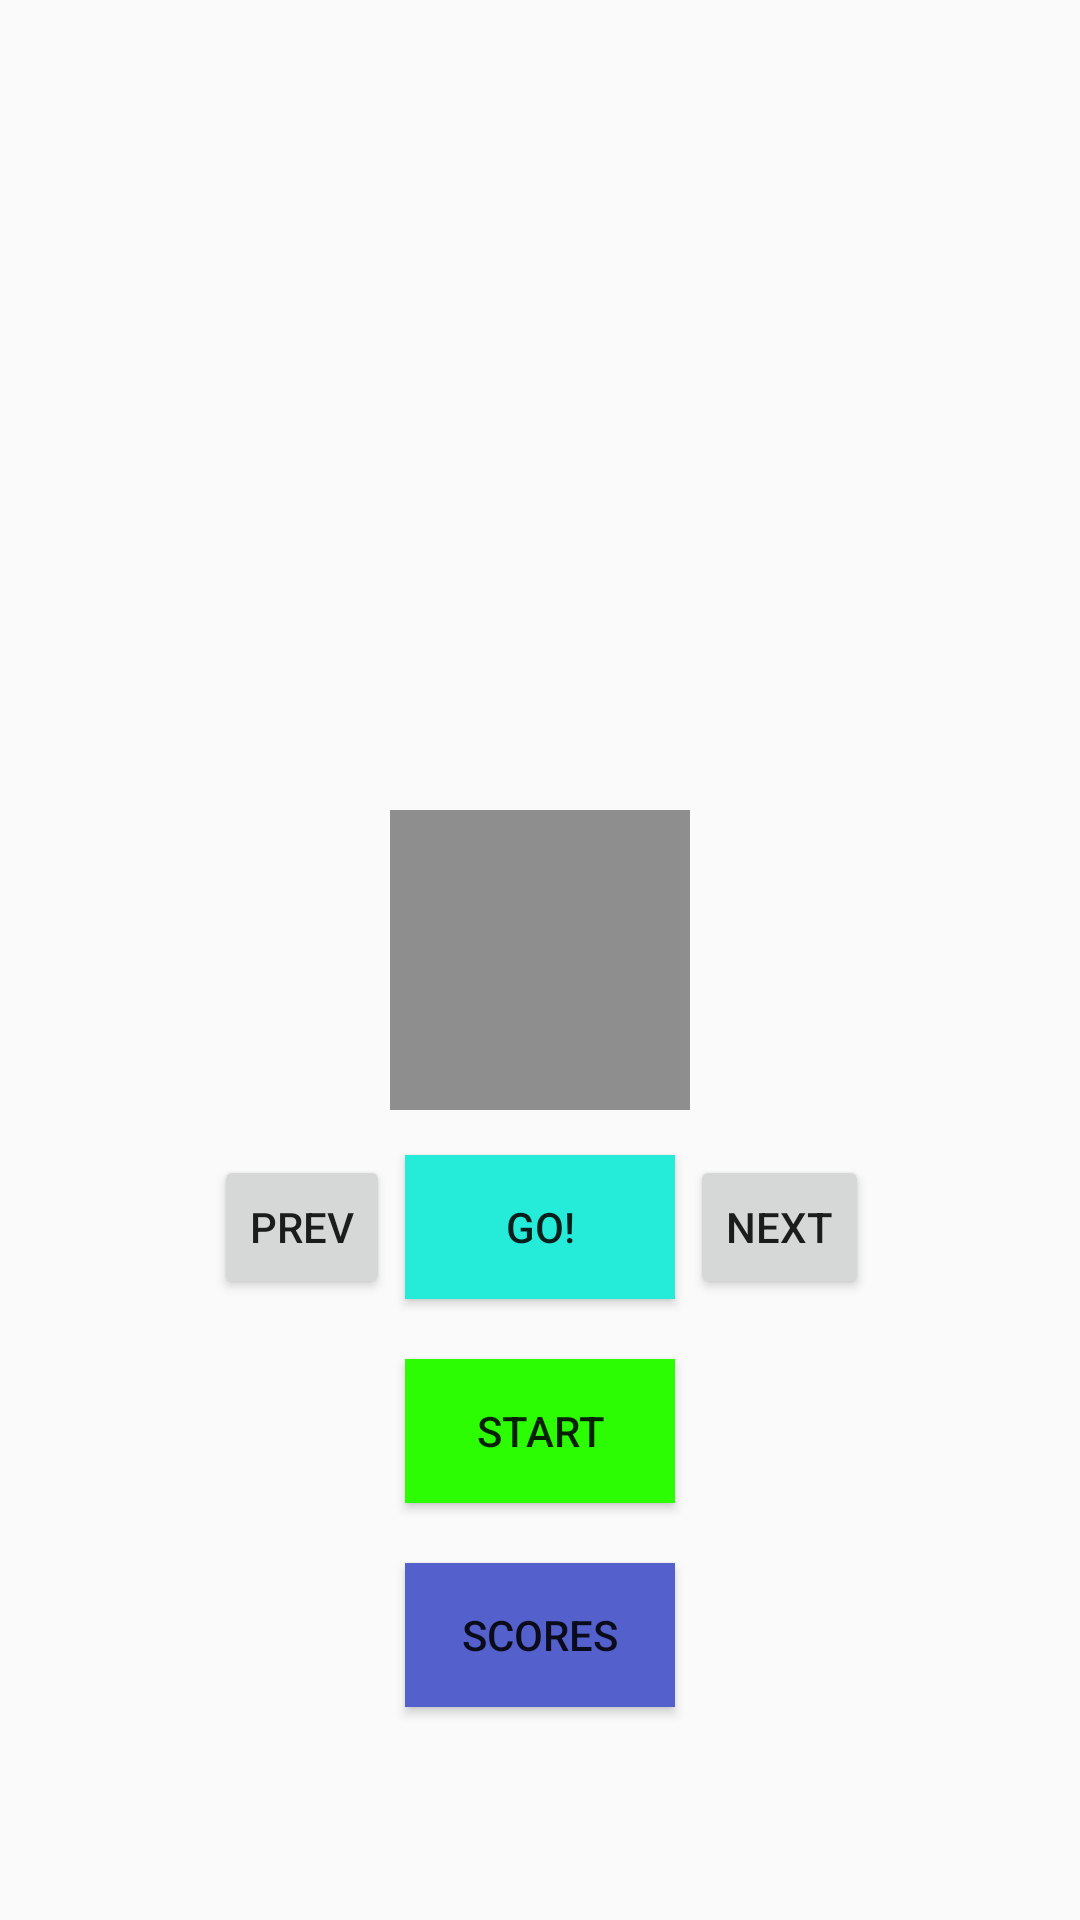

Here is an Android app screen rendered from its layout file. Give the layout XML and the strings, colors and styles it references.
<!-- AndroidManifest.xml: activity theme AppTheme.NoActionBar -->
<!-- res/layout/activity_expanded_main.xml -->
<?xml version="1.0" encoding="utf-8"?>
<android.support.design.widget.CoordinatorLayout
    xmlns:android="http://schemas.android.com/apk/res/android"
    xmlns:app="http://schemas.android.com/apk/res-auto"
    xmlns:tools="http://schemas.android.com/tools"
    android:layout_width="match_parent"
    android:layout_height="match_parent"
    android:fitsSystemWindows="true"
    tools:context="com.timapps.drawing.ExpandedMainActivity">

    <android.support.design.widget.AppBarLayout
        android:layout_width="match_parent"
        android:layout_height="wrap_content"
        android:theme="@style/AppTheme.AppBarOverlay">

    </android.support.design.widget.AppBarLayout>

    <include layout="@layout/content_expanded_main"/>

</android.support.design.widget.CoordinatorLayout>
<!-- res/layout/content_expanded_main.xml (included above) -->
<?xml version="1.0" encoding="utf-8"?>
<RelativeLayout
    xmlns:android="http://schemas.android.com/apk/res/android"
    xmlns:app="http://schemas.android.com/apk/res-auto"
    xmlns:tools="http://schemas.android.com/tools"
    android:layout_width="match_parent"
    android:layout_height="match_parent"
    android:paddingBottom="@dimen/activity_vertical_margin"
    android:paddingLeft="@dimen/activity_horizontal_margin"
    android:paddingRight="@dimen/activity_horizontal_margin"
    android:paddingTop="@dimen/activity_vertical_margin"
    app:layout_behavior="@string/appbar_scrolling_view_behavior"
    tools:context="com.timapps.drawing.ExpandedMainActivity"
    tools:showIn="@layout/activity_expanded_main">

    <ImageView
        android:layout_width="70dp"
        android:layout_height="70dp"
        android:id="@+id/imageView"
        android:layout_alignParentTop="true"
        android:layout_alignParentRight="true"
        android:layout_alignParentEnd="true"/>

    <ImageView
        android:layout_width="100dp"
        android:layout_height="100dp"
        android:id="@+id/imageView2"
        android:layout_centerVertical="true"
        android:layout_centerHorizontal="true"
        android:background="#8e8e8e"
        android:layout_marginBottom="15dp"/>

    <Button
        style="?android:attr/buttonStyleSmall"
        android:layout_width="90dp"
        android:layout_height="wrap_content"
        android:text="Go!"
        android:id="@+id/goButt"
        android:layout_below="@+id/imageView2"
        android:layout_centerHorizontal="true"
        android:background="#24ecd8"
        android:layout_marginBottom="20dp"/>

    <Button
        style="?android:attr/buttonStyleSmall"
        android:layout_width="90dp"
        android:layout_height="wrap_content"
        android:text="Start"
        android:id="@+id/startButt"
        android:layout_below="@+id/goButt"
        android:layout_centerHorizontal="true"
        android:layout_marginBottom="20dp"
        android:background="#2cfd03"/>

    <Button
        style="?android:attr/buttonStyleSmall"
        android:layout_width="90dp"
        android:layout_height="wrap_content"
        android:text="Scores"
        android:id="@+id/scoreButt"
        android:layout_below="@+id/startButt"
        android:layout_centerHorizontal="true"
        android:background="#5460cc"/>

    <Button
        style="?android:attr/buttonStyleSmall"
        android:layout_width="wrap_content"
        android:layout_height="wrap_content"
        android:text="Prev"
        android:id="@+id/prevButt"
        android:layout_alignBottom="@+id/goButt"
        android:layout_toLeftOf="@+id/imageView2"
        android:layout_toStartOf="@+id/imageView2"/>

    <Button
        style="?android:attr/buttonStyleSmall"
        android:layout_width="wrap_content"
        android:layout_height="wrap_content"
        android:text="Next"
        android:id="@+id/nextButt"
        android:layout_alignBottom="@+id/goButt"
        android:layout_toRightOf="@+id/imageView2"
        android:layout_toEndOf="@+id/imageView2"/>
</RelativeLayout>
<!-- resources referenced by this layout -->
<resources>
  <style name="AppTheme.AppBarOverlay" parent="Theme.AppCompat.Light.NoActionBar" />
  <style name="AppTheme.NoActionBar">
          <item name="windowActionBar">false</item>
          <item name="windowNoTitle">true</item>
      </style>
</resources>
